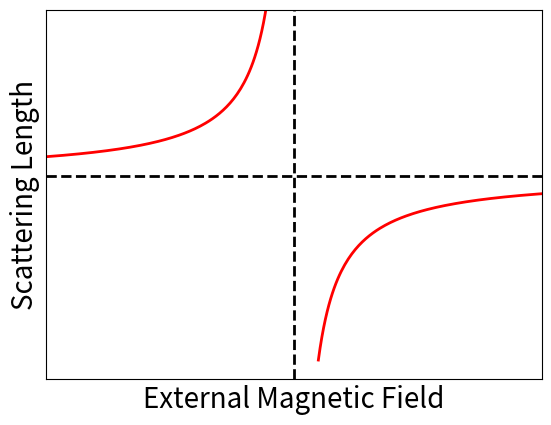

Reproduce this figure in Python.
'''
Create a plot of the scattering length pole 
'''
import numpy as np
import matplotlib as mpl
import matplotlib.pyplot as plt

mpl.rcParams['lines.linewidth'] = 2
mpl.rcParams['axes.labelsize'] = 20
mpl.rcParams['legend.fontsize'] = 12

def pole(b_field, pos, off_resonance_value, strength):
    return off_resonance_value + strength / (1 - np.exp(b_field - pos))

if __name__ == "__main__":
    xs1 = np.linspace(1.9, 1.99, 128)
    xs2 = np.linspace(2.01, 2.1, 128)
    ys1 = pole(xs1, 2, 10, 1)
    ys2 = pole(xs2, 2, 10, 1)
    plt.ylim(-100, 100)
    plt.xlim(1.9, 2.1) 
    plt.xticks([])
    plt.yticks([])
    plt.xlabel("External Magnetic Field")
    plt.ylabel("Scattering Length")
    plt.plot(xs1, ys1, color='red')
    plt.plot(xs2, ys2, color='red')
    plt.axvline(2, color='black', ls='--')
    plt.axhline(10, color='black', ls='--')
    plt.show()
